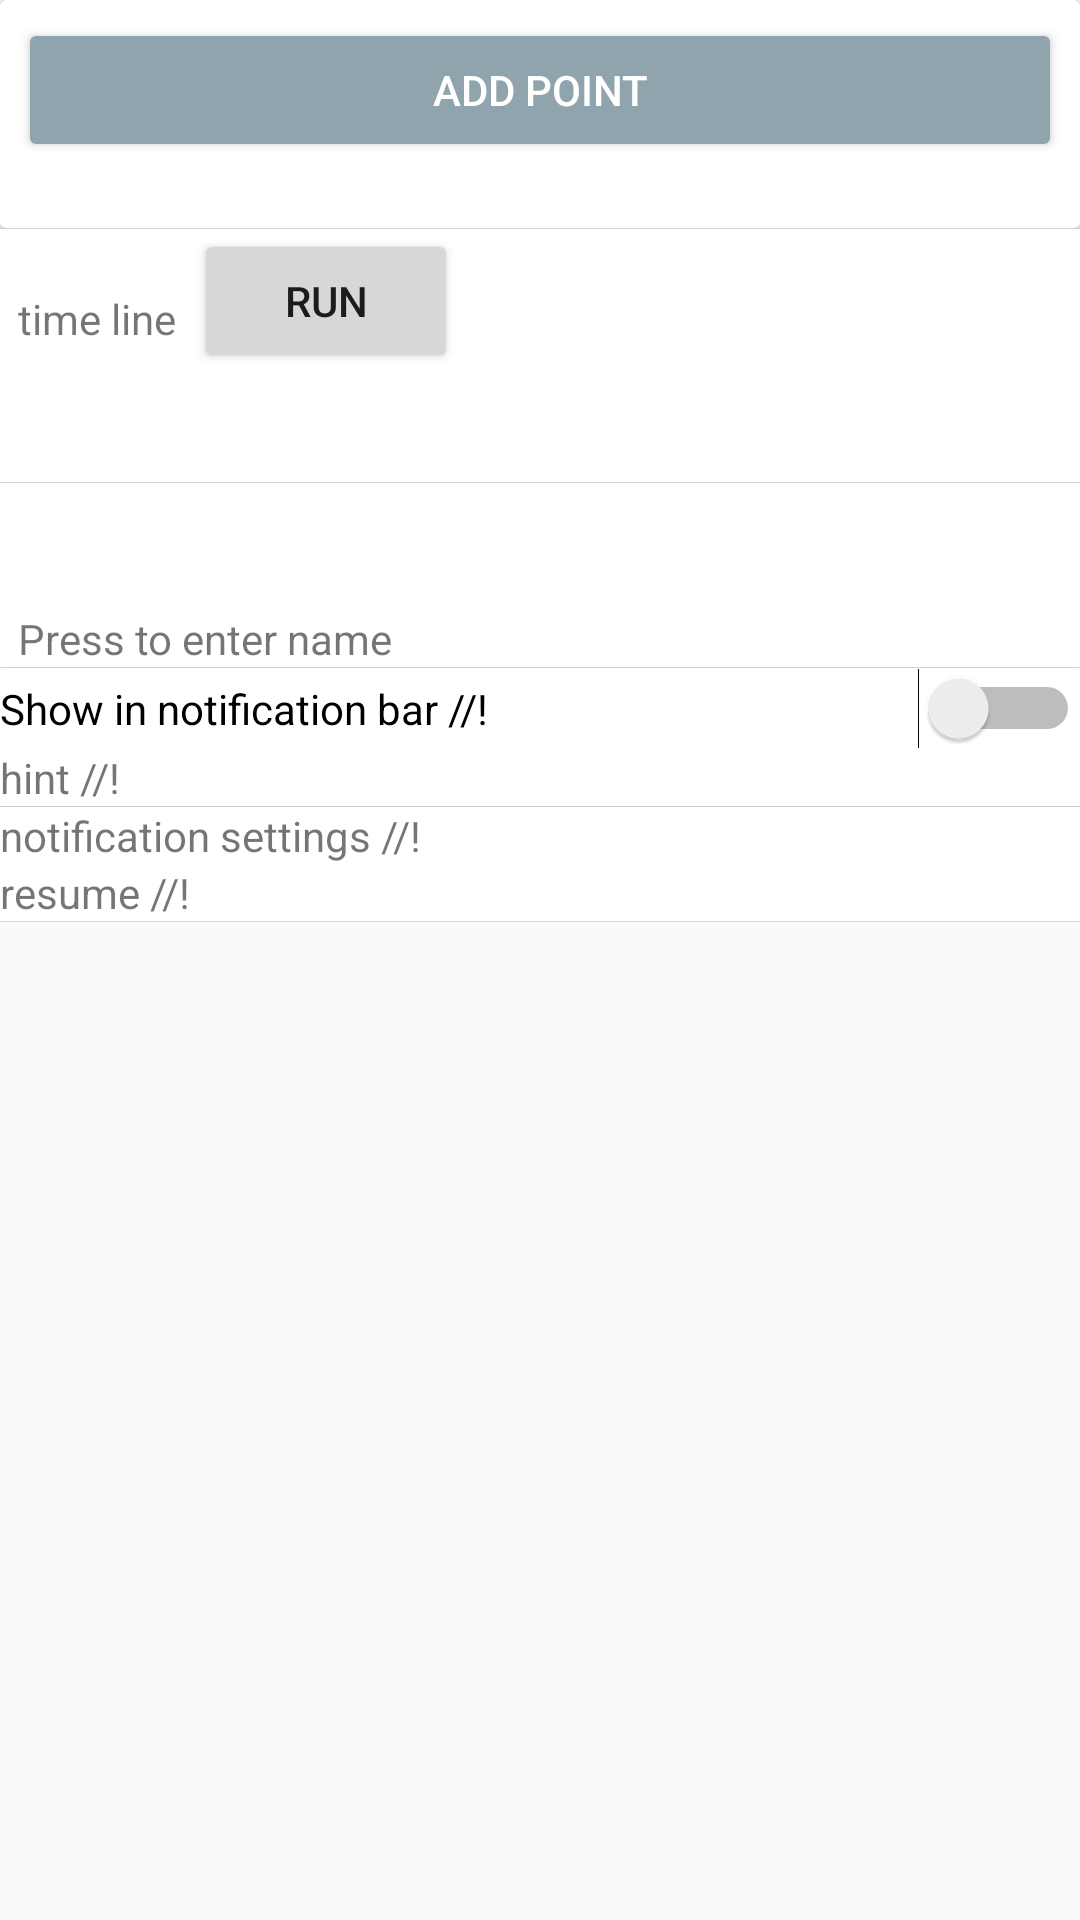

Layout XML and referenced resources for this Android screen:
<!-- AndroidManifest.xml: application theme AppTheme -->
<!-- res/layout/schedule_item.xml -->
<?xml version="1.0" encoding="utf-8"?>
<android.support.v4.widget.NestedScrollView xmlns:android="http://schemas.android.com/apk/res/android"
                                            xmlns:card_view="http://schemas.android.com/apk/res-auto"
                                            xmlns:tools="http://schemas.android.com/tools"
                                            android:layout_width="match_parent"
                                            android:layout_height="match_parent"
                                            tools:context="ui.activity.ScheduleItemActivity">

    <LinearLayout
        android:layout_width="match_parent"
        android:layout_height="match_parent"
        android:orientation="vertical">

        <LinearLayout
            android:id="@+id/item_fake_layout"
            android:layout_width="0dp"
            android:layout_height="0dp"
            android:background="@android:color/transparent"
            android:focusable="true"
            android:focusableInTouchMode="true"
            android:orientation="horizontal">

        </LinearLayout>


        <android.support.v7.widget.CardView
            android:id="@+id/schedule_item_cv_point_lis"
            android:layout_width="match_parent"
            android:layout_height="wrap_content"
            android:layout_gravity="center"

            android:background="@drawable/card_view_effect"
            android:foreground="?android:attr/selectableItemBackground"
            card_view:cardCornerRadius="2dp">

            <LinearLayout
                android:layout_width="match_parent"
                android:layout_height="match_parent"
                android:orientation="vertical">


                <android.support.v7.widget.AppCompatButton
                    android:id="@+id/schedule_item_btn_add_point"
                    style="@style/RaisedButton"
                    android:layout_width="match_parent"
                    android:layout_height="wrap_content"
                    android:layout_marginEnd="8dp"
                    android:layout_marginStart="8dp"
                    android:layout_marginTop="8dp"
                    android:text="@string/add_point"/>

                <android.support.v7.widget.RecyclerView
                    android:id="@+id/schedule_item_rv_time_point_list"
                    android:layout_width="match_parent"
                    android:layout_height="wrap_content"
                    android:layout_marginBottom="8dp"
                    android:layout_marginEnd="8dp"
                    android:layout_marginLeft="8dp"
                    android:layout_marginRight="8dp"
                    android:layout_marginStart="8dp"
                    android:layout_marginTop="8dp"
                    android:nestedScrollingEnabled="false"
                    android:overScrollMode="never"/>
            </LinearLayout>
        </android.support.v7.widget.CardView>

        <View style="@style/Divider"/>

        <android.support.v7.widget.CardView

            android:layout_width="match_parent"
            android:layout_height="wrap_content"
            android:layout_gravity="center"

            android:background="@drawable/card_view_effect"
            android:clickable="true"
            android:focusable="true"
            android:foreground="?android:attr/selectableItemBackground"
            card_view:cardCornerRadius="@dimen/card_corner_radius">

            <LinearLayout
                android:layout_width="match_parent"
                android:layout_height="match_parent"
                android:orientation="vertical"

                >
            <LinearLayout
                android:layout_width="match_parent"
                android:layout_height="match_parent"
                android:orientation="horizontal"

                >

                <TextView

                    android:layout_width="wrap_content"
                    android:layout_height="wrap_content"
                    android:layout_marginLeft="@dimen/margin_medium"
                    android:layout_marginRight="@dimen/margin_medium"
                    android:layout_marginTop="@dimen/margin_medium"
                    android:fontFamily="sans-serif"
                    android:text="time line"/>

                <Button
                    android:id="@+id/button"
                    android:layout_width="wrap_content"
                    android:layout_height="wrap_content"
                    android:text="run"/>


            </LinearLayout>
                <TextView

                    style="@style/TextAppearance.AppCompat.Medium"
                    android:layout_width="match_parent"
                    android:layout_height="wrap_content"
                    android:layout_margin="@dimen/margin_medium"
                    android:fontFamily="sans-serif-medium"
                    tools:text="----------------------------"/>
            </LinearLayout>

        </android.support.v7.widget.CardView>

        <View style="@style/Divider"/>

        <android.support.v7.widget.CardView
            android:id="@+id/schedule_item_cv_title"
            android:layout_width="match_parent"
            android:layout_height="wrap_content"
            android:layout_gravity="center"

            android:background="@drawable/card_view_effect"
            android:clickable="true"
            android:focusable="true"
            android:foreground="?android:attr/selectableItemBackground"
            card_view:cardCornerRadius="@dimen/card_corner_radius">

            <LinearLayout
                android:layout_width="match_parent"
                android:layout_height="match_parent"
                android:orientation="vertical">

                <TextView
                    android:id="@+id/schedule_item_timer_name"
                    style="@style/TextAppearance.AppCompat.Medium"
                    android:layout_width="match_parent"
                    android:layout_height="wrap_content"
                    android:layout_margin="@dimen/margin_medium"
                    android:fontFamily="sans-serif-medium"
                    tools:text="@string/timer_name"/>

                <TextView
                    android:id="@+id/schedule_item_name_hint"
                    android:layout_width="match_parent"
                    android:layout_height="wrap_content"
                    android:layout_marginLeft="@dimen/margin_medium"
                    android:layout_marginRight="@dimen/margin_medium"
                    android:layout_marginTop="@dimen/margin_medium"
                    android:fontFamily="sans-serif"
                    android:text="@string/schedule_item_name_hint"/>


            </LinearLayout>

        </android.support.v7.widget.CardView>

        <View style="@style/Divider"/>

        <android.support.v7.widget.CardView
            android:id="@+id/schedule_item_cv_title1"
            android:layout_width="match_parent"
            android:layout_height="wrap_content"
            android:layout_gravity="center"

            android:background="@drawable/card_view_effect"
            android:clickable="true"
            android:focusable="true"
            android:foreground="?android:attr/selectableItemBackground"
            card_view:cardCornerRadius="@dimen/card_corner_radius">

            <LinearLayout
                android:layout_width="match_parent"
                android:layout_height="match_parent"
                android:orientation="vertical"

                >

                <Switch
                    android:id="@+id/switch1"
                    android:layout_width="match_parent"
                    android:layout_height="wrap_content"
                    android:text="Show in notification bar //!"/>

                <TextView
                    android:id="@+id/textView"
                    android:layout_width="match_parent"
                    android:layout_height="wrap_content"
                    android:text="hint //!"/>
            </LinearLayout>

        </android.support.v7.widget.CardView>

        <View style="@style/Divider"/>

        <android.support.v7.widget.CardView
            android:id="@+id/schedule_item_notification_settings"
            android:layout_width="match_parent"
            android:layout_height="wrap_content"
            android:layout_gravity="center"

            android:background="@drawable/card_view_effect"
            android:clickable="true"
            android:focusable="true"
            android:foreground="?android:attr/selectableItemBackground"
            card_view:cardCornerRadius="@dimen/card_corner_radius">

            <LinearLayout
                android:layout_width="match_parent"
                android:layout_height="match_parent"
                android:orientation="vertical"

                >

                <TextView


                    android:layout_width="match_parent"
                    android:layout_height="wrap_content"
                    android:text="notification settings //!"/>

                <TextView

                    android:layout_width="match_parent"
                    android:layout_height="wrap_content"
                    android:text="resume //!"/>
            </LinearLayout>

        </android.support.v7.widget.CardView>

        <View style="@style/Divider"/>


    </LinearLayout>


</android.support.v4.widget.NestedScrollView>
<!-- resources referenced by this layout -->
<resources>
  <dimen name="card_corner_radius">0dp</dimen>
  <dimen name="margin_medium">6dp</dimen>
  <!-- drawable card_view_effect (drawable) -->
  <?xml version="1.0" encoding="utf-8"?>
  <selector xmlns:android="http://schemas.android.com/apk/res/android">
  
      <item
          android:state_selected="true"
          android:drawable="@color/colorAccent"/>
  </selector>
  <string name="add_point">add point</string>
  <string name="schedule_item_name_hint">Press to enter name</string>
  <string name="timer_name">Timer name</string>
  <style name="Divider">
          <item name="android:layout_width">match_parent</item>
          <item name="android:layout_height">0.1dp</item>
          
          <item name="android:background">#fafafa</item>
          
  
  
      </style>
  <style name="RaisedButton" parent="Widget.AppCompat.Button.Colored">
          
          
          <item name="android:layout_width">match_parent</item>
          <item name="android:layout_height">wrap_content</item>
          <item name="android:layout_margin">@dimen/margin_medium</item>
          <item name="android:padding">@dimen/margin_medium</item>
          
  
  
  
          
  
      </style>
  <style name="AppTheme" parent="Theme.AppCompat.Light.DarkActionBar">
  
  
  
          <item name="colorPrimaryDark">@color/colorPrimaryDark</item>
          <item name="colorPrimary">@color/colorPrimary</item>
          <item name="colorAccent">@color/colorAccent</item>
  
  
          <item name="actionButtonStyle">@style/AppTheme.Widget.ActionButton</item>
          <item name="android:windowAnimationStyle">@style/CustomActivityAnimation</item>
      </style>
  <color name="colorAccent">#90A4AE</color>
  <color name="colorPrimaryDark">#000000</color>
  <color name="colorPrimary">#424242</color>212121
  <style name="AppTheme.Widget.ActionButton" parent="@style/Widget.AppCompat.ActionButton">
  
      </style>
  <style name="CustomActivityAnimation" parent="@android:style/Animation.Activity">
          <item name="android:activityOpenEnterAnimation">@anim/slide_in_right</item>
          <item name="android:activityOpenExitAnimation">@anim/slide_out_left</item>
          <item name="android:activityCloseEnterAnimation">@anim/slide_in_left</item>
          <item name="android:activityCloseExitAnimation">@anim/slide_out_right</item>
      </style>
</resources>
